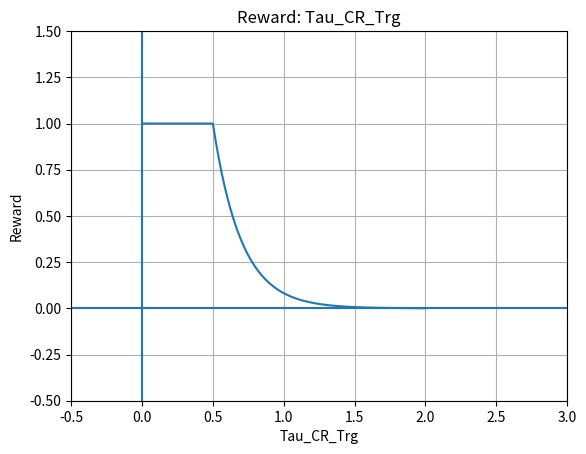
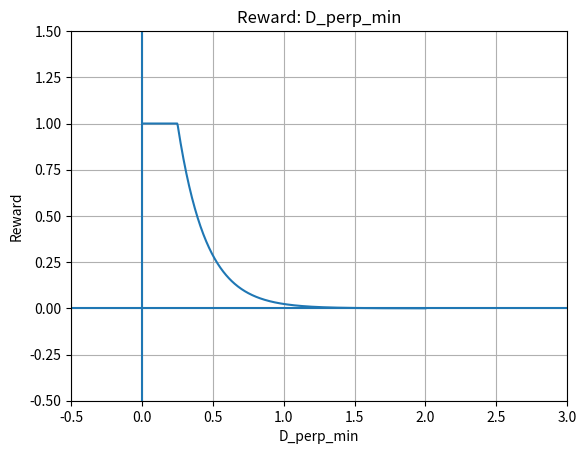
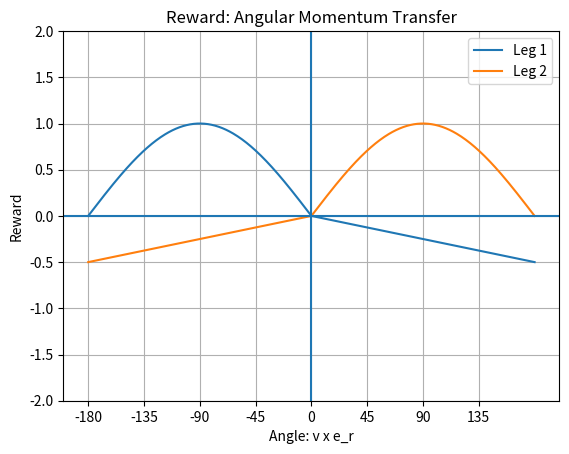
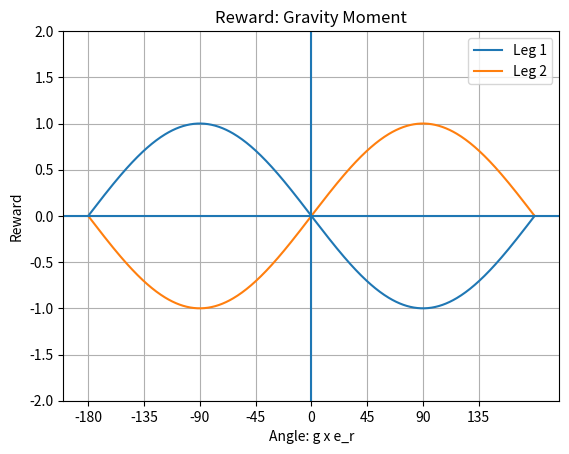
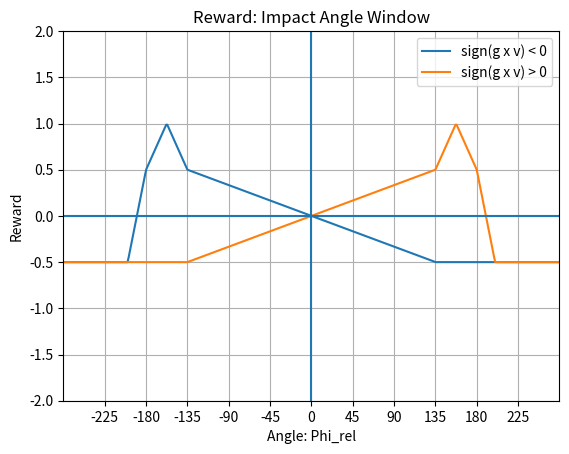
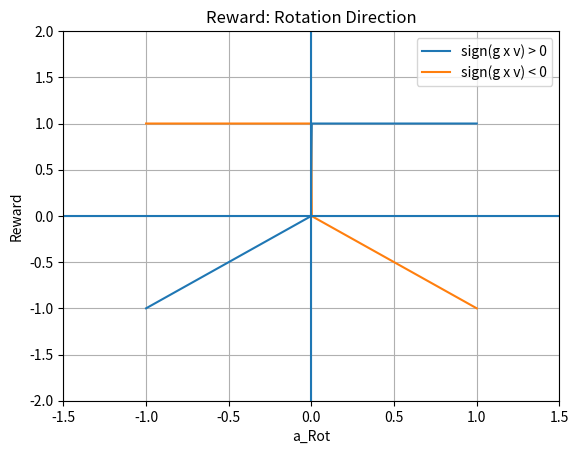

Source code (Python) for these figures, in order:
import matplotlib.pyplot as plt
import numpy as np


Plane_Angle = 0

gamma = 45
L = 150e-3
PD = 75e-3

a = np.sqrt(PD**2 + L**2 - 2*PD*L*np.cos(90-gamma))
Beta_min = np.arccos((L**2 + a**2 - PD**2)/(2*a*L))



## POLICY TRIGGER PLOT
def Reward_Exp_Decay(x,threshold,k=5):
    if 0 < x < threshold:
        return 1
    elif threshold <= x:
        return np.exp(-k*(x-threshold))
    

## REWARD: TAU_CR TRIGGER
x = np.linspace(0,2,500)
R = np.vectorize(Reward_Exp_Decay)(x,0.5)
    
fig = plt.figure()
ax1 = fig.add_subplot()
ax1.plot(x,R)
ax1.set_title("Reward: Tau_CR_Trg")
ax1.set_xlabel("Tau_CR_Trg")
ax1.set_ylabel("Reward")
ax1.set_xlim(-0.5,3)
ax1.set_ylim(-0.5,1.5)
ax1.hlines(0,-300,300)
ax1.vlines(0,-5,5)
ax1.grid()


## REWARD: MINIMUM DISTANCE 
x = np.linspace(0,2,500)
R = np.vectorize(Reward_Exp_Decay)(x,0.25)
    
fig = plt.figure()
ax2 = fig.add_subplot()
ax2.plot(x,R)
ax2.set_title("Reward: D_perp_min")
ax2.set_xlabel("D_perp_min")
ax2.set_ylabel("Reward")
ax2.set_xlim(-0.5,3)
ax2.set_ylim(-0.5,1.5)
ax2.hlines(0,-300,300)
ax2.vlines(0,-5,5)
ax2.grid()

## REWARD: MOMENTUM TRANSFER
def Reward_LT(x_deg,Leg_Num):
    x_rad = np.radians(x_deg)

    if Leg_Num == 2:
        x_deg = -x_deg  # Reflect across the y-axis
        x_rad = -x_rad  # Reflect the radian value as well


    if -180 <= x_deg <= 0:
        return -np.sin(x_rad)
    elif 0 < x_deg <= 180:
        return -0.5/180 * x_deg

    
x = np.linspace(-180,180,500)
R_Leg1 = np.vectorize(Reward_LT)(x,Leg_Num=1)
R_Leg2 = np.vectorize(Reward_LT)(x,Leg_Num=2)
    
fig = plt.figure()
ax3 = fig.add_subplot()
ax3.plot(x,R_Leg1,label="Leg 1")
ax3.plot(x,R_Leg2,label="Leg 2")

ax3.set_xlim(-200,200)
ax3.set_ylim(-2,2)
ax3.set_xticks(np.arange(-180,180,45))
ax3.set_title("Reward: Angular Momentum Transfer")
ax3.set_xlabel("Angle: v x e_r")
ax3.set_ylabel("Reward")
ax3.hlines(0,-300,300)
ax3.vlines(0,-5,5)
ax3.legend()
ax3.grid()


## REWARD: GRAVITY MOMENT 
def Reward_GravityMoment(x_deg,Leg_Num):
    x_rad = np.radians(x_deg)

    if Leg_Num == 2:
        x_deg = -x_deg  # Reflect across the y-axis
        x_rad = -x_rad  # Reflect the radian value as well

    return -np.sin(x_rad)

x = np.linspace(-180,180,500)
R_Leg1 = np.vectorize(Reward_GravityMoment)(x,Leg_Num=1)
R_Leg2 = np.vectorize(Reward_GravityMoment)(x,Leg_Num=2)
    
fig = plt.figure()
ax4 = fig.add_subplot()
ax4.plot(x,R_Leg1,label="Leg 1")
ax4.plot(x,R_Leg2,label="Leg 2")

ax4.set_xlim(-200,200)
ax4.set_ylim(-2,2)
ax4.set_xticks(np.arange(-180,180,45))
ax4.set_title("Reward: Gravity Moment")
ax4.set_xlabel("Angle: g x e_r")
ax4.set_ylabel("Reward")
ax4.legend()
ax4.hlines(0,-300,300)
ax4.vlines(0,-5,5)
ax4.grid()

## REWARD: IMPACT ANGLE
def Reward_ImpactAngle(phi_rel,phi_min,rot_dir=-1,phi_thr=-200):

    phi_max = -180
    phi_b = (phi_min + phi_max)/2

    if rot_dir == +1:
        phi_rel = -phi_rel

    if phi_rel <= phi_thr:
        return -0.5
    elif phi_thr < phi_rel <= phi_max:
        return -1/(phi_thr - phi_max) * (phi_rel - phi_max) + 0.5
    elif phi_max < phi_rel <= phi_b:
        return -0.5/(phi_max - phi_b) * (phi_rel - phi_b) + 1.0      
    elif phi_b < phi_rel <= phi_min:
        return 0.5/(phi_b - phi_min) * (phi_rel - phi_min) + 0.5
    elif phi_min < phi_rel <= -phi_min:
        return 1.0/(phi_min - (-phi_min)) * (phi_rel - 0) 
    else:
        return -0.5



x = np.linspace(-300,300,500)
phi_min = -135
R_dir_neg = np.vectorize(Reward_ImpactAngle)(x,phi_min,rot_dir=-1)
R_dir_pos = np.vectorize(Reward_ImpactAngle)(x,phi_min,rot_dir= 1)
    
fig = plt.figure()
ax5 = fig.add_subplot()
ax5.plot(x,R_dir_neg,label="sign(g x v) < 0")
ax5.plot(x,R_dir_pos,label="sign(g x v) > 0")


ax5.set_xticks(np.linspace(-225,225,11))
ax5.set_xlim(-270,270)
ax5.set_ylim(-2,2)
ax5.set_title("Reward: Impact Angle Window")
ax5.set_xlabel("Angle: Phi_rel")
ax5.set_ylabel("Reward")
ax5.hlines(0,-300,300)
ax5.vlines(0,-5,5)
ax5.legend()
ax5.grid()


## REWARD: ROTATION DIRECTION
def Reward_RotationDirection(x,rot_dir):

    if rot_dir == 1:
        return x if x < 0 else 1
    elif rot_dir == -1:
        return 1 if x < 0 else -x


x = np.linspace(-1,1,400)
R_dir1 = [Reward_RotationDirection(x, 1) for x in x]
R_dir2 = [Reward_RotationDirection(x,-1) for x in x]
    
fig = plt.figure()
ax6 = fig.add_subplot()
ax6.plot(x,R_dir1,label="sign(g x v) > 0")
ax6.plot(x,R_dir2,label="sign(g x v) < 0")

ax6.set_xlim(-1.5,1.5)
ax6.set_ylim(-2,2)
ax6.set_title("Reward: Rotation Direction")
ax6.set_xlabel("a_Rot")
ax6.set_ylabel("Reward")
ax6.hlines(0,-300,300)
ax6.vlines(0,-5,5)
ax6.legend()
ax6.grid()
plt.show()